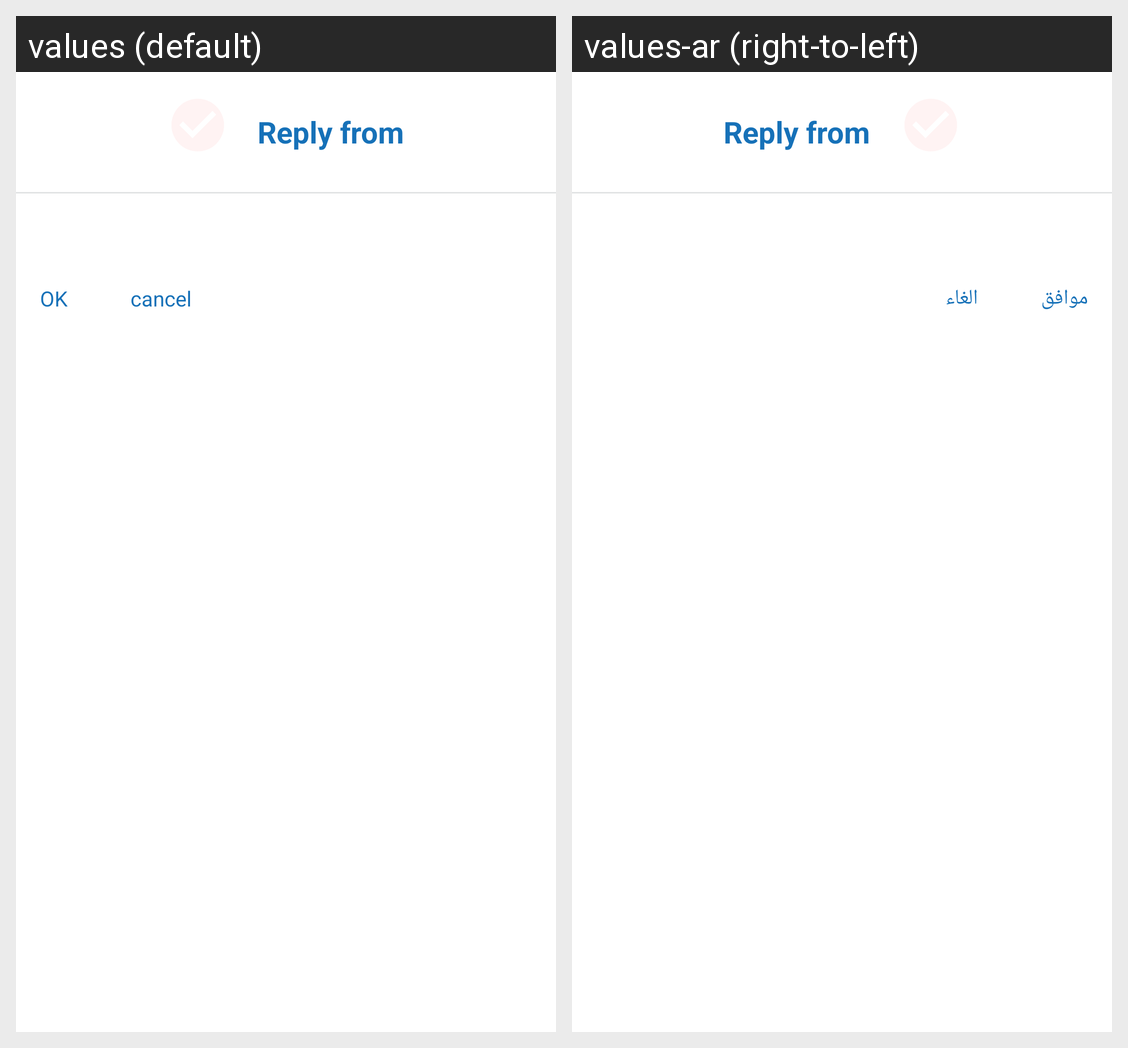

Here is an Android app screen in its default locale and in the app's own translations. Write out the translated-string differences for the strings that appear on this screen.
Android screen res/layout/fragment_dialog_replay_order.xml rendered under 2 locales, left to right: values (default), values-ar (right-to-left). Device: Nexus 5 (rendered at 1080×1920; each locale shown at half size, 540×960, under a caption strip naming it); theme AppTheme.
Strings drawn on this screen, with the default value and each locale's value (text and hints the layout hard-codes, and strings that could not be matched under every locale, appear in the picture but are not listed):

ok
  values: OK
  values-ar: موافق

cancel
  values: cancel
  values-ar: الغاء
